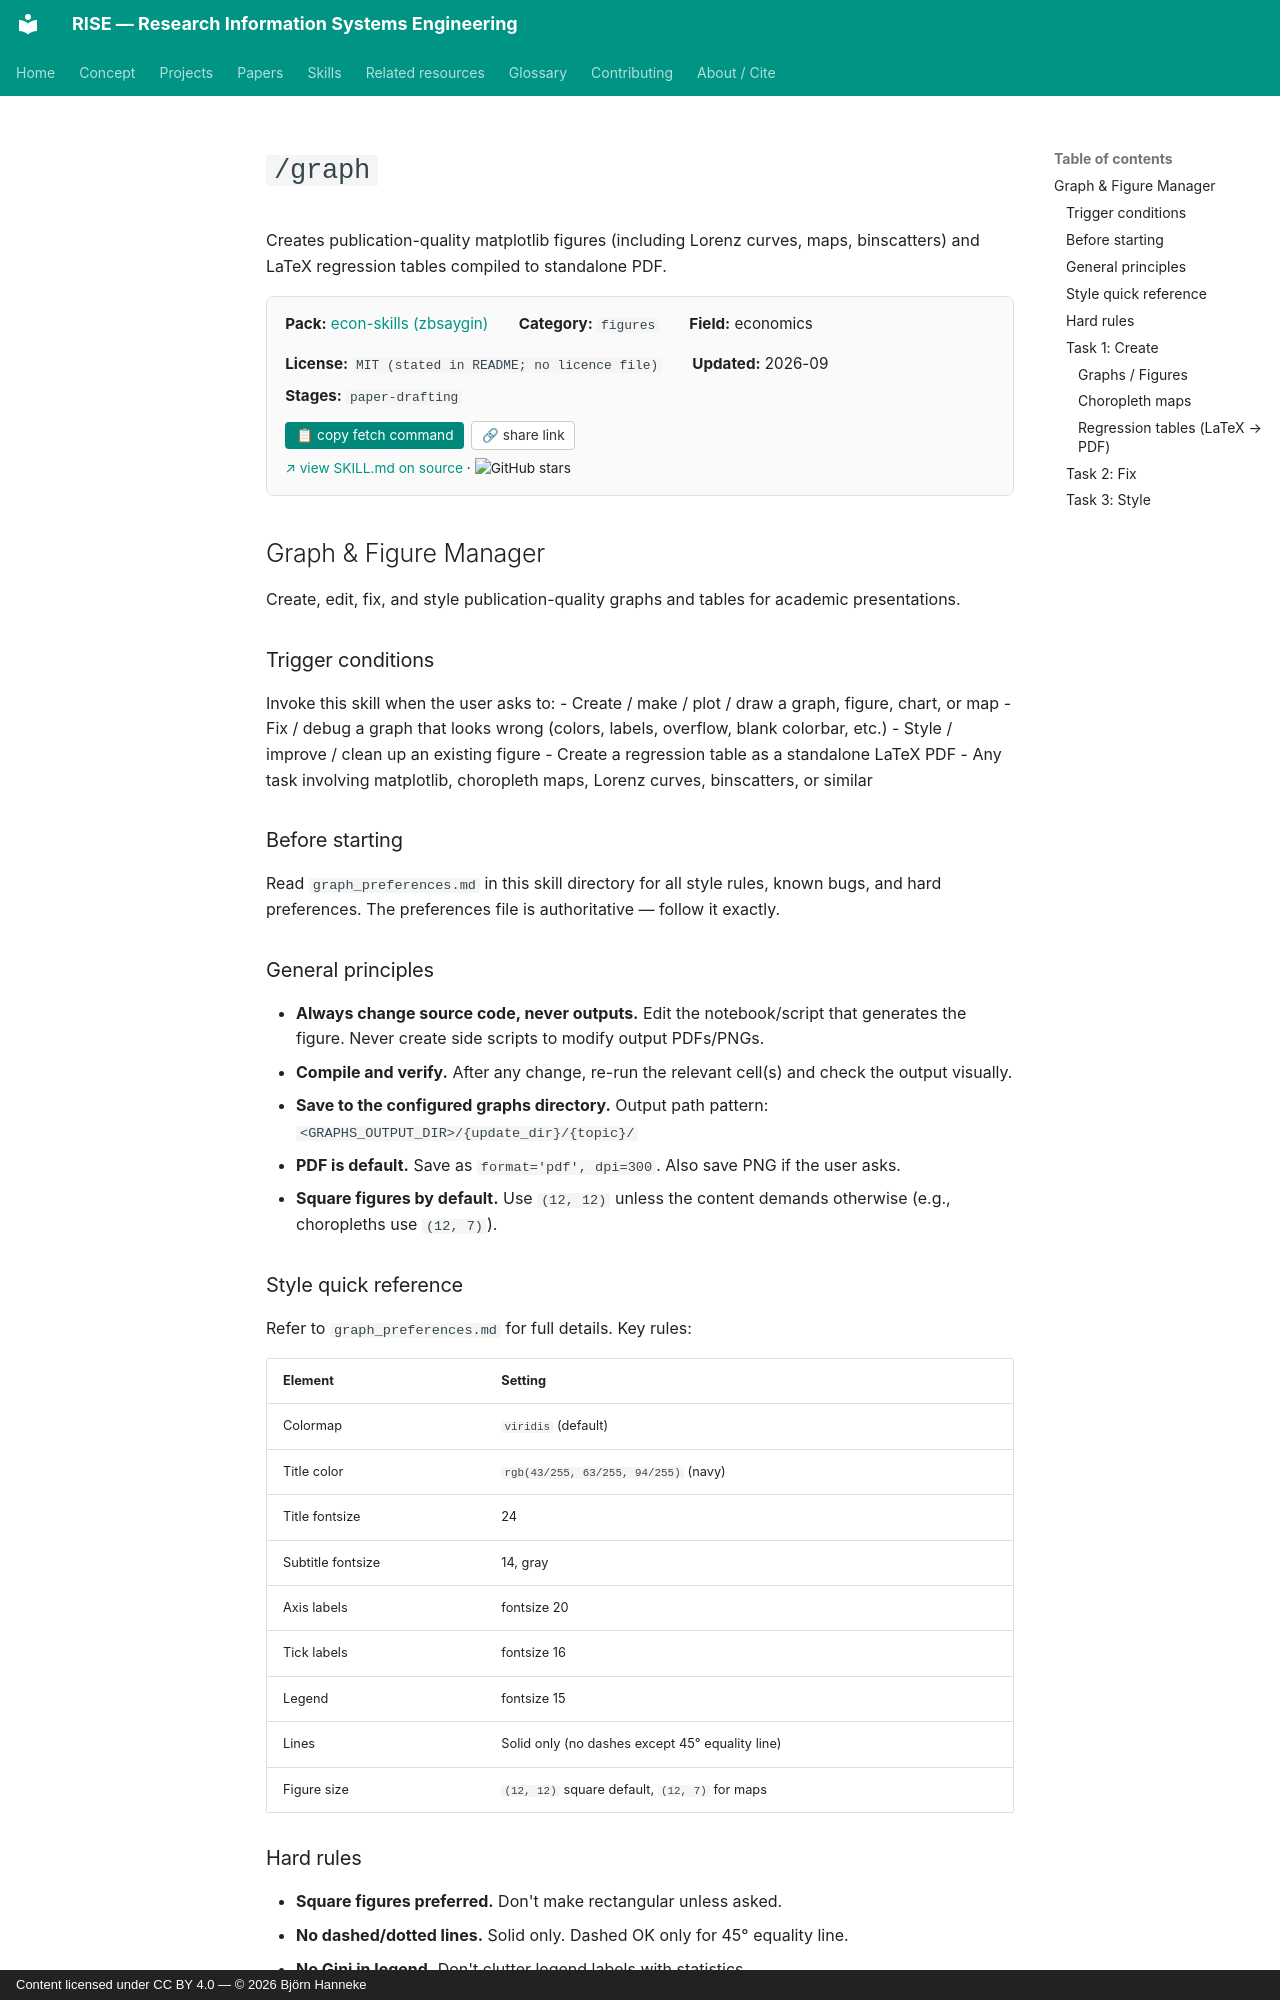

repository: bhanneke/RISE · page: skills/econ-skills/graph/index.html · generator: mkdocs · copyright: Content licensed under CC BY 4.0 — © 2026 Björn Hanneke

<!-- DO NOT EDIT — auto-copied from skills/econ-skills/details/graph.md -->

# `/graph`

Creates publication-quality matplotlib figures (including Lorenz curves, maps, binscatters) and LaTeX regression tables compiled to standalone PDF.

<div class="skill-card" style="background:#fafafa; border:1px solid #e0e0e0; border-radius:8px; padding:1em 1.2em; margin:1em 0 1.5em; font-size:0.95em;"><div style="display:flex; flex-wrap:wrap; gap:1em 2em; align-items:baseline;"><div><b>Pack:</b> <a href="../econ-skills/">econ-skills (zbsaygin)</a></div><div><b>Category:</b> <code>figures</code></div><div><b>Field:</b> economics</div><div><b>License:</b> <code>MIT (stated in README; no licence file)</code></div><div><b>Updated:</b> 2026-09</div></div><div style="margin-top:0.5em;"><b>Stages:</b> <code>paper-drafting</code></div><div style="margin-top:0.8em;"><button onclick="navigator.clipboard.writeText(`gh api repos/zbsaygin/econ-skills/contents/graph/SKILL.md --jq .content | base64 -d`); this.textContent=&apos;&#x2713; copied&apos;;" style="background:#00897b; color:white; border:none; padding:0.4em 0.8em; border-radius:4px; cursor:pointer; font-size:0.9em; margin-right:0.5em;">&#128203; copy fetch command</button><button onclick="navigator.clipboard.writeText(&apos;https://bhanneke.github.io/RISE/skills/econ-skills/graph/&apos;); this.textContent=&apos;&#x2713; copied&apos;;" style="background:#fff; color:#333; border:1px solid #ccc; padding:0.4em 0.7em; border-radius:4px; cursor:pointer; font-size:0.9em;">&#128279; share link</button></div><div style="margin-top:0.6em; font-size:0.9em;"><a href="https://github.com/zbsaygin/econ-skills/blob/main/graph/SKILL.md" target="_blank" rel="noopener">&#8599; view SKILL.md on source</a> &middot; <img src="https://img.shields.io/github/stars/zbsaygin/econ-skills?style=flat" alt="GitHub stars" style="vertical-align:middle;"></div></div>

## Graph & Figure Manager

Create, edit, fix, and style publication-quality graphs and tables for academic presentations.

### Trigger conditions

Invoke this skill when the user asks to:
- Create / make / plot / draw a graph, figure, chart, or map
- Fix / debug a graph that looks wrong (colors, labels, overflow, blank colorbar, etc.)
- Style / improve / clean up an existing figure
- Create a regression table as a standalone LaTeX PDF
- Any task involving matplotlib, choropleth maps, Lorenz curves, binscatters, or similar

### Before starting

Read `graph_preferences.md` in this skill directory for all style rules, known bugs, and hard preferences. The preferences file is authoritative — follow it exactly.

### General principles

- **Always change source code, never outputs.** Edit the notebook/script that generates the figure. Never create side scripts to modify output PDFs/PNGs.
- **Compile and verify.** After any change, re-run the relevant cell(s) and check the output visually.
- **Save to the configured graphs directory.** Output path pattern: `<GRAPHS_OUTPUT_DIR>/{update_dir}/{topic}/`
- **PDF is default.** Save as `format='pdf', dpi=300`. Also save PNG if the user asks.
- **Square figures by default.** Use `(12, 12)` unless the content demands otherwise (e.g., choropleths use `(12, 7)`).
